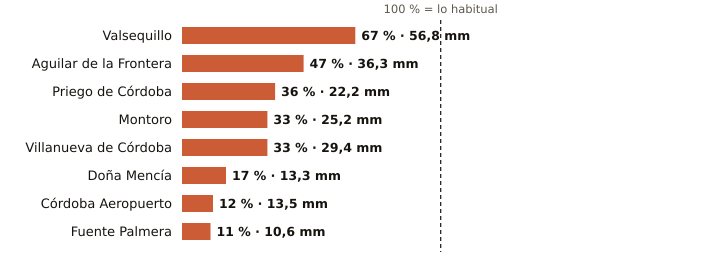

Source data for this figure (header and first rows):
estacion, provincia, indicativo, mm_otono, referencia_mm, pct, periodo_referencia, hasta, hora
Valsequillo, Córdoba, 4263X, 56.8, 85.0, 67, 2008-2025, 2026-10-30, 9
Aguilar de la Frontera, Córdoba, 5624X, 36.3, 77.5, 47, 2006-2025, 2026-10-30, 9
Priego de Córdoba, Córdoba, 5412X, 22.2, 61.3, 36, 2008-2023, 2026-10-30, 10
Montoro, Córdoba, 5361X, 25.2, 76.4, 33, 2008-2025, 2026-10-30, 9
Villanueva de Córdoba, Córdoba, 5390Y, 29.4, 87.8, 33, 2000-2025, 2026-10-30, 10
Doña Mencía, Córdoba, 5427X, 13.3, 78.5, 17, 1991-2020, 2026-10-30, 10
Córdoba Aeropuerto, Córdoba, 5402, 13.5, 111.6, 12, 1991-2020, 2026-10-30, 10
Fuente Palmera, Córdoba, 5470, 10.6, 98.1, 11, 2009-2025, 2026-10-30, 9
